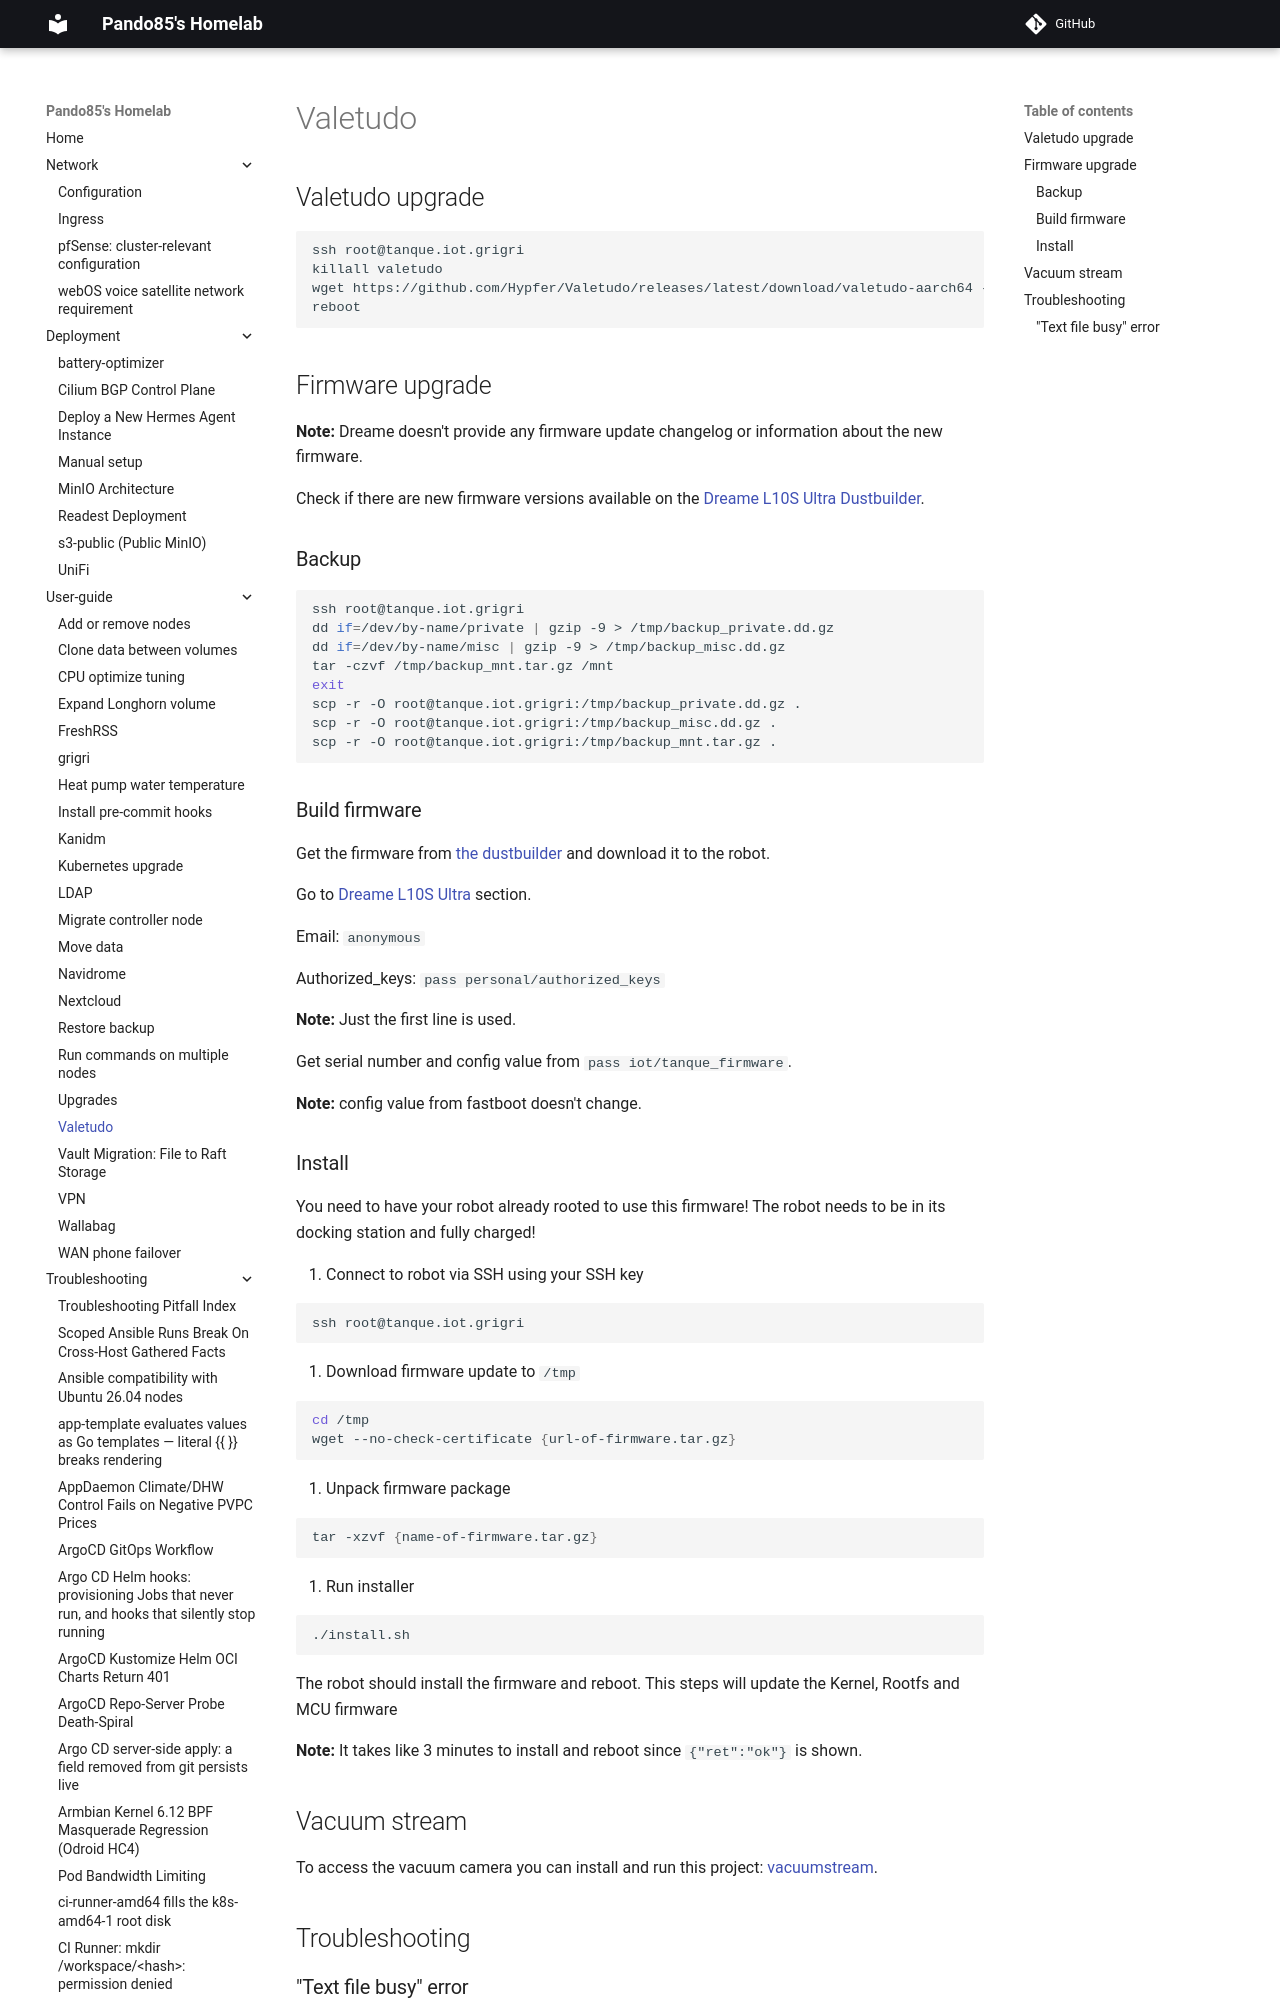

repository: pando85/homelab · page: user-guide/valetudo/index.html · generator: mkdocs

# Valetudo

## Valetudo upgrade

```bash
ssh root@tanque.iot.grigri
killall valetudo
wget https://github.com/Hypfer/Valetudo/releases/latest/download/valetudo-aarch64 -O /data/valetudo
reboot
```

## Firmware upgrade

**Note:** Dreame doesn't provide any firmware update changelog or information about the new
firmware.

Check if there are new firmware versions available on the
[Dreame L10S Ultra Dustbuilder](https://builder.dontvacuum.me/_dreame_r2228.html).
